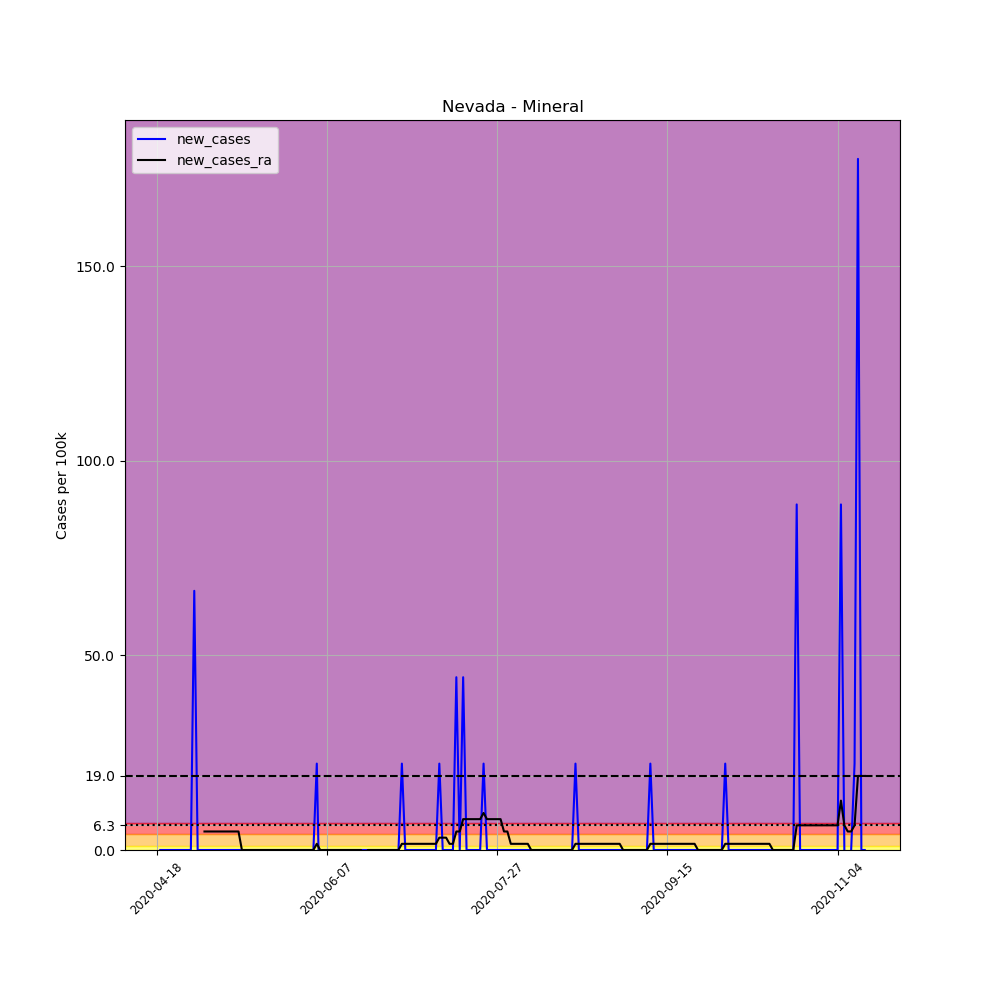

Values plotted in this chart, from the file beside it:
, date, county, state, fips, cases, deaths, COUNTY, STNAME, CTYNAME, POPESTIMATE2019, per_100k, new_cases, new_cases_ra
634675, 2020-04-18, Mineral, Nevada, 32021, 1, 0, 21, Nevada, Mineral, 4505, 22.2, , 
634676, 2020-04-19, Mineral, Nevada, 32021, 1, 0, 21, Nevada, Mineral, 4505, 22.2, 0.0, 
634677, 2020-04-20, Mineral, Nevada, 32021, 1, 0, 21, Nevada, Mineral, 4505, 22.2, 0.0, 
634678, 2020-04-21, Mineral, Nevada, 32021, 1, 0, 21, Nevada, Mineral, 4505, 22.2, 0.0, 
634679, 2020-04-22, Mineral, Nevada, 32021, 1, 0, 21, Nevada, Mineral, 4505, 22.2, 0.0, 
634680, 2020-04-23, Mineral, Nevada, 32021, 1, 0, 21, Nevada, Mineral, 4505, 22.2, 0.0, 
634681, 2020-04-24, Mineral, Nevada, 32021, 1, 0, 21, Nevada, Mineral, 4505, 22.2, 0.0, 
634682, 2020-04-25, Mineral, Nevada, 32021, 1, 0, 21, Nevada, Mineral, 4505, 22.2, 0.0, 
634683, 2020-04-26, Mineral, Nevada, 32021, 1, 0, 21, Nevada, Mineral, 4505, 22.2, 0.0, 
634684, 2020-04-27, Mineral, Nevada, 32021, 1, 0, 21, Nevada, Mineral, 4505, 22.2, 0.0, 
634685, 2020-04-28, Mineral, Nevada, 32021, 1, 0, 21, Nevada, Mineral, 4505, 22.2, 0.0, 
634686, 2020-04-29, Mineral, Nevada, 32021, 4, 0, 21, Nevada, Mineral, 4505, 88.79, 66.59, 
634687, 2020-04-30, Mineral, Nevada, 32021, 4, 0, 21, Nevada, Mineral, 4505, 88.79, 0.0, 
634688, 2020-05-01, Mineral, Nevada, 32021, 4, 0, 21, Nevada, Mineral, 4505, 88.79, 0.0, 
634689, 2020-05-02, Mineral, Nevada, 32021, 4, 0, 21, Nevada, Mineral, 4505, 88.79, 0.0, 4.757
634690, 2020-05-03, Mineral, Nevada, 32021, 4, 0, 21, Nevada, Mineral, 4505, 88.79, 0.0, 4.757
634691, 2020-05-04, Mineral, Nevada, 32021, 4, 0, 21, Nevada, Mineral, 4505, 88.79, 0.0, 4.757
634692, 2020-05-05, Mineral, Nevada, 32021, 4, 0, 21, Nevada, Mineral, 4505, 88.79, 0.0, 4.757
634693, 2020-05-06, Mineral, Nevada, 32021, 4, 0, 21, Nevada, Mineral, 4505, 88.79, 0.0, 4.757
634694, 2020-05-07, Mineral, Nevada, 32021, 4, 0, 21, Nevada, Mineral, 4505, 88.79, 0.0, 4.757
634695, 2020-05-08, Mineral, Nevada, 32021, 4, 0, 21, Nevada, Mineral, 4505, 88.79, 0.0, 4.757
634696, 2020-05-09, Mineral, Nevada, 32021, 4, 0, 21, Nevada, Mineral, 4505, 88.79, 0.0, 4.757
634697, 2020-05-10, Mineral, Nevada, 32021, 4, 0, 21, Nevada, Mineral, 4505, 88.79, 0.0, 4.757
634698, 2020-05-11, Mineral, Nevada, 32021, 4, 0, 21, Nevada, Mineral, 4505, 88.79, 0.0, 4.757
634699, 2020-05-12, Mineral, Nevada, 32021, 4, 0, 21, Nevada, Mineral, 4505, 88.79, 0.0, 4.757
634700, 2020-05-13, Mineral, Nevada, 32021, 4, 0, 21, Nevada, Mineral, 4505, 88.79, 0.0, 0.0
634701, 2020-05-14, Mineral, Nevada, 32021, 4, 0, 21, Nevada, Mineral, 4505, 88.79, 0.0, 0.0
634702, 2020-05-15, Mineral, Nevada, 32021, 4, 0, 21, Nevada, Mineral, 4505, 88.79, 0.0, 0.0
634703, 2020-05-16, Mineral, Nevada, 32021, 4, 0, 21, Nevada, Mineral, 4505, 88.79, 0.0, 0.0
634704, 2020-05-17, Mineral, Nevada, 32021, 4, 0, 21, Nevada, Mineral, 4505, 88.79, 0.0, 0.0
634705, 2020-05-18, Mineral, Nevada, 32021, 4, 0, 21, Nevada, Mineral, 4505, 88.79, 0.0, 0.0
634706, 2020-05-19, Mineral, Nevada, 32021, 4, 0, 21, Nevada, Mineral, 4505, 88.79, 0.0, 0.0
634707, 2020-05-20, Mineral, Nevada, 32021, 4, 0, 21, Nevada, Mineral, 4505, 88.79, 0.0, 0.0
634708, 2020-05-21, Mineral, Nevada, 32021, 4, 0, 21, Nevada, Mineral, 4505, 88.79, 0.0, 0.0
634709, 2020-05-22, Mineral, Nevada, 32021, 4, 0, 21, Nevada, Mineral, 4505, 88.79, 0.0, 0.0
634710, 2020-05-23, Mineral, Nevada, 32021, 4, 0, 21, Nevada, Mineral, 4505, 88.79, 0.0, 0.0
634711, 2020-05-24, Mineral, Nevada, 32021, 4, 0, 21, Nevada, Mineral, 4505, 88.79, 0.0, 0.0
634712, 2020-05-25, Mineral, Nevada, 32021, 4, 0, 21, Nevada, Mineral, 4505, 88.79, 0.0, 0.0
634713, 2020-05-26, Mineral, Nevada, 32021, 4, 0, 21, Nevada, Mineral, 4505, 88.79, 0.0, 0.0
634714, 2020-05-27, Mineral, Nevada, 32021, 4, 0, 21, Nevada, Mineral, 4505, 88.79, 0.0, 0.0
634715, 2020-05-28, Mineral, Nevada, 32021, 4, 0, 21, Nevada, Mineral, 4505, 88.79, 0.0, 0.0
634716, 2020-05-29, Mineral, Nevada, 32021, 4, 0, 21, Nevada, Mineral, 4505, 88.79, 0.0, 0.0
634717, 2020-05-30, Mineral, Nevada, 32021, 4, 0, 21, Nevada, Mineral, 4505, 88.79, 0.0, 0.0
634718, 2020-05-31, Mineral, Nevada, 32021, 4, 0, 21, Nevada, Mineral, 4505, 88.79, 0.0, 0.0
634719, 2020-06-01, Mineral, Nevada, 32021, 4, 0, 21, Nevada, Mineral, 4505, 88.79, 0.0, 0.0
634720, 2020-06-02, Mineral, Nevada, 32021, 4, 0, 21, Nevada, Mineral, 4505, 88.79, 0.0, 0.0
634721, 2020-06-03, Mineral, Nevada, 32021, 4, 0, 21, Nevada, Mineral, 4505, 88.79, 0.0, 0.0
634722, 2020-06-04, Mineral, Nevada, 32021, 5, 0, 21, Nevada, Mineral, 4505, 111, 22.2, 1.586
634723, 2020-06-05, Mineral, Nevada, 32021, 4, 0, 21, Nevada, Mineral, 4505, 88.79, -22.2, 0.0
634724, 2020-06-06, Mineral, Nevada, 32021, 4, 0, 21, Nevada, Mineral, 4505, 88.79, 0.0, 0.0
634725, 2020-06-07, Mineral, Nevada, 32021, 4, 0, 21, Nevada, Mineral, 4505, 88.79, 0.0, 0.0
634726, 2020-06-08, Mineral, Nevada, 32021, 4, 0, 21, Nevada, Mineral, 4505, 88.79, 0.0, 0.0
634727, 2020-06-09, Mineral, Nevada, 32021, 4, 0, 21, Nevada, Mineral, 4505, 88.79, 0.0, 0.0
634728, 2020-06-10, Mineral, Nevada, 32021, 4, 0, 21, Nevada, Mineral, 4505, 88.79, 0.0, 0.0
634729, 2020-06-11, Mineral, Nevada, 32021, 4, 0, 21, Nevada, Mineral, 4505, 88.79, 0.0, 0.0
634730, 2020-06-12, Mineral, Nevada, 32021, 4, 0, 21, Nevada, Mineral, 4505, 88.79, 0.0, 0.0
634731, 2020-06-13, Mineral, Nevada, 32021, 4, 0, 21, Nevada, Mineral, 4505, 88.79, 0.0, 0.0
634732, 2020-06-14, Mineral, Nevada, 32021, 4, 0, 21, Nevada, Mineral, 4505, 88.79, 0.0, 0.0
634733, 2020-06-15, Mineral, Nevada, 32021, 4, 0, 21, Nevada, Mineral, 4505, 88.79, 0.0, 0.0
634734, 2020-06-16, Mineral, Nevada, 32021, 4, 0, 21, Nevada, Mineral, 4505, 88.79, 0.0, 0.0
... 149 more rows
